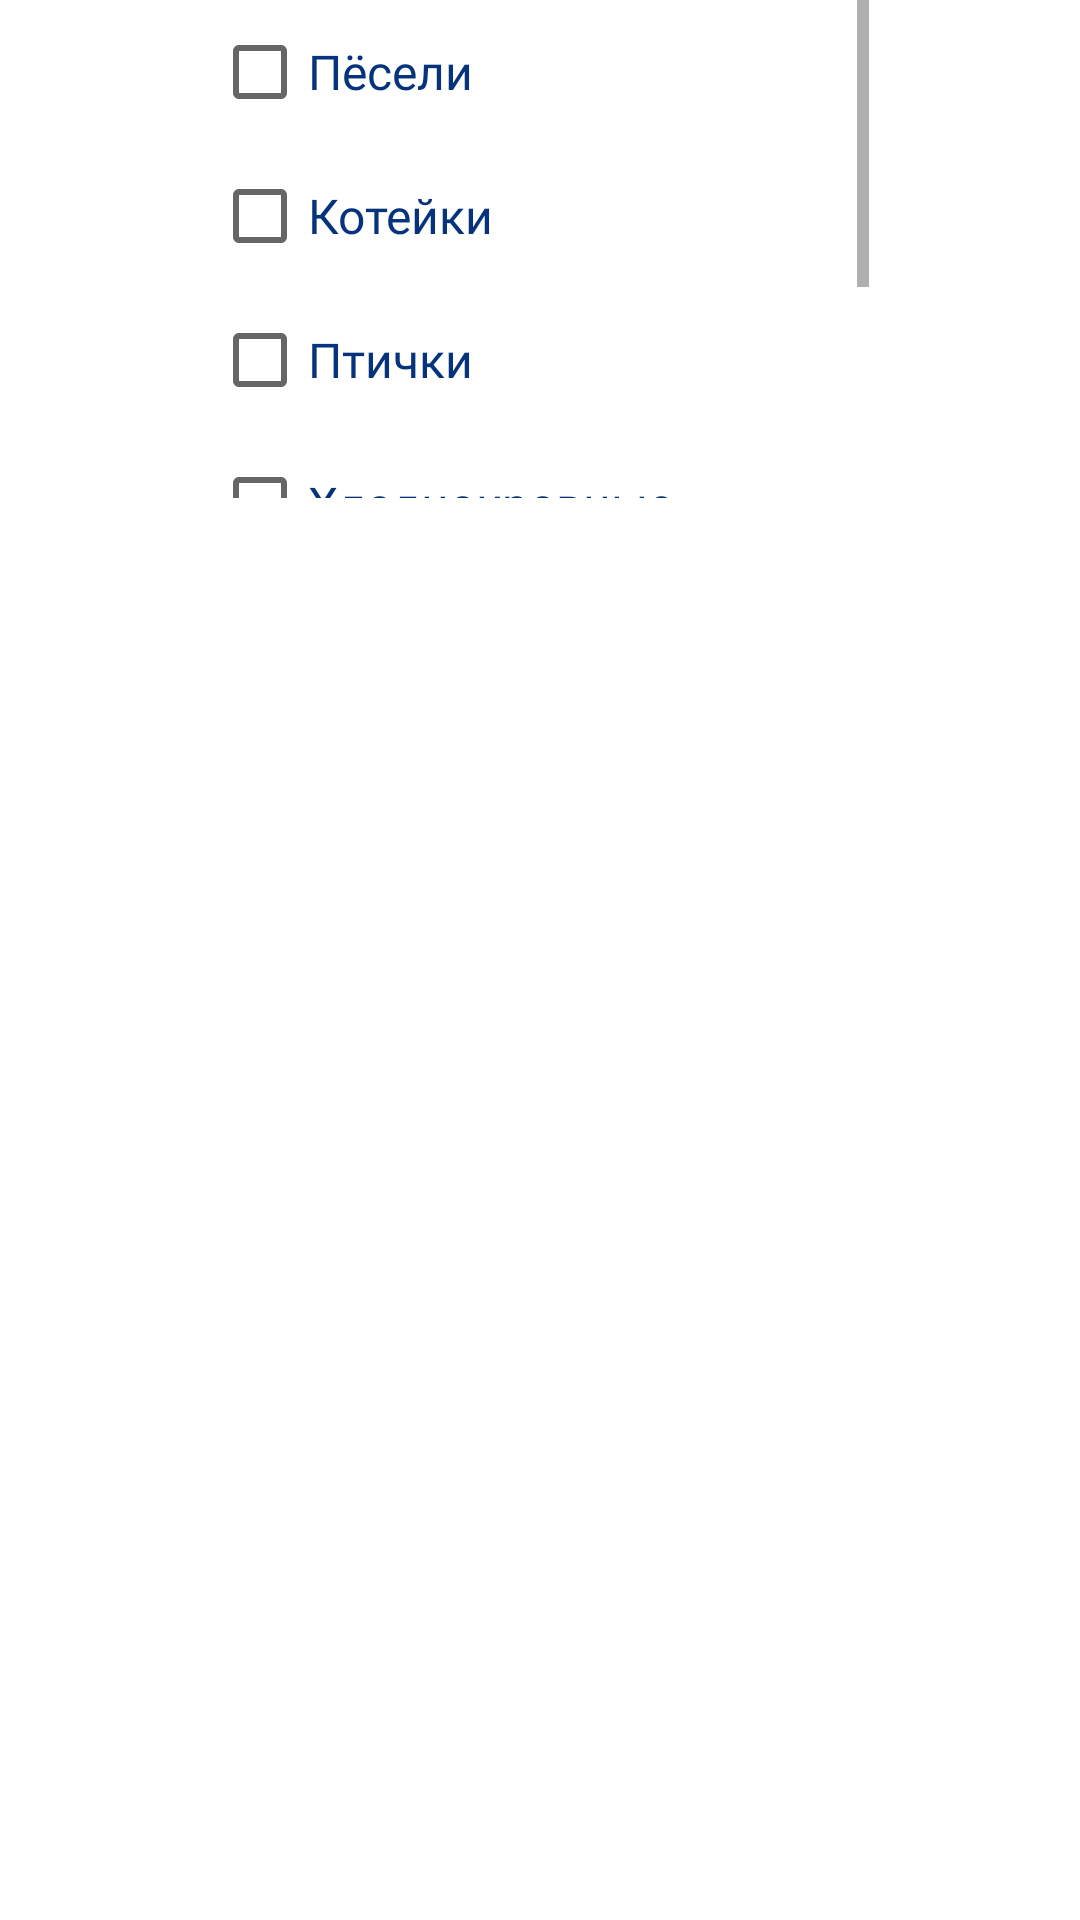

The Android layout XML behind this screen, and the referenced resources:
<!-- AndroidManifest.xml: application theme Theme.Pet_care -->
<!-- res/layout/dialog.xml -->
<?xml version="1.0" encoding="utf-8"?>
<androidx.constraintlayout.widget.ConstraintLayout
    xmlns:android="http://schemas.android.com/apk/res/android"
    xmlns:app="http://schemas.android.com/apk/res-auto"
    xmlns:tools="http://schemas.android.com/tools"
    android:layout_width="match_parent"
    android:layout_height="match_parent">

    <ScrollView
        android:layout_width="219dp"
        android:layout_height="166dp"
        app:layout_constraintEnd_toEndOf="parent"
        app:layout_constraintStart_toStartOf="parent"
        app:layout_constraintTop_toTopOf="parent"
        tools:ignore="SpeakableTextPresentCheck">

        <LinearLayout
            android:layout_width="match_parent"
            android:layout_height="wrap_content"
            android:orientation="vertical">

            <CheckBox
                android:id="@+id/checkBox"
                android:layout_width="wrap_content"
                android:layout_height="wrap_content"
                android:fontFamily="@font/asap_medium"
                android:text="Пёсели"
                android:textColor="@color/darck_blue"
                android:textSize="16sp" />

            <CheckBox
                android:id="@+id/checkBox2"
                android:layout_width="wrap_content"
                android:layout_height="wrap_content"
                android:fontFamily="@font/asap_medium"
                android:text="Котейки"
                android:textColor="@color/darck_blue"
                android:textSize="16sp" />

            <CheckBox
                android:id="@+id/checkBox5"
                android:layout_width="wrap_content"
                android:layout_height="wrap_content"
                android:fontFamily="@font/asap_medium"
                android:text="Птички"
                android:textColor="@color/darck_blue"
                android:textSize="16sp" />

            <CheckBox
                android:id="@+id/checkBox4"
                android:layout_width="wrap_content"
                android:layout_height="wrap_content"
                android:fontFamily="@font/asap_medium"
                android:text="Хлоднокровные"
                android:textColor="@color/darck_blue"
                android:textSize="16sp" />

            <CheckBox
                android:id="@+id/checkBox6"
                android:layout_width="match_parent"
                android:layout_height="wrap_content"
                android:fontFamily="@font/asap_medium"
                android:text="Лошади"
                android:textColor="@color/darck_blue"
                android:textSize="16sp" />

            <CheckBox
                android:id="@+id/checkBox7"
                android:layout_width="match_parent"
                android:layout_height="wrap_content"
                android:fontFamily="@font/asap_medium"
                android:text="Рыбки"
                android:textColor="@color/darck_blue"
                android:textSize="16sp" />

        </LinearLayout>
    </ScrollView>

</androidx.constraintlayout.widget.ConstraintLayout>
<!-- resources referenced by this layout -->
<resources>
  <color name="darck_blue">#05337C</color>
  <style name="Theme.Pet_care" parent="Theme.MaterialComponents.DayNight.NoActionBar">
          
          <item name="colorPrimary">@color/purple_500</item>
          <item name="colorPrimaryVariant">@color/purple_700</item>
          <item name="colorOnPrimary">@color/white</item>
          
          <item name="colorSecondary">@color/teal_200</item>
          <item name="colorSecondaryVariant">@color/teal_700</item>
          <item name="colorOnSecondary">@color/black</item>
          
          <item name="android:statusBarColor">?attr/colorPrimaryVariant</item>
          
      </style>
  <color name="purple_500">#FF6200EE</color>
  <color name="purple_700">#FF3700B3</color>
  <color name="white">#FFFFFFFF</color>
  <color name="teal_200">#FF03DAC5</color>
  <color name="teal_700">#FF018786</color>
  <color name="black">#FF000000</color>
</resources>
